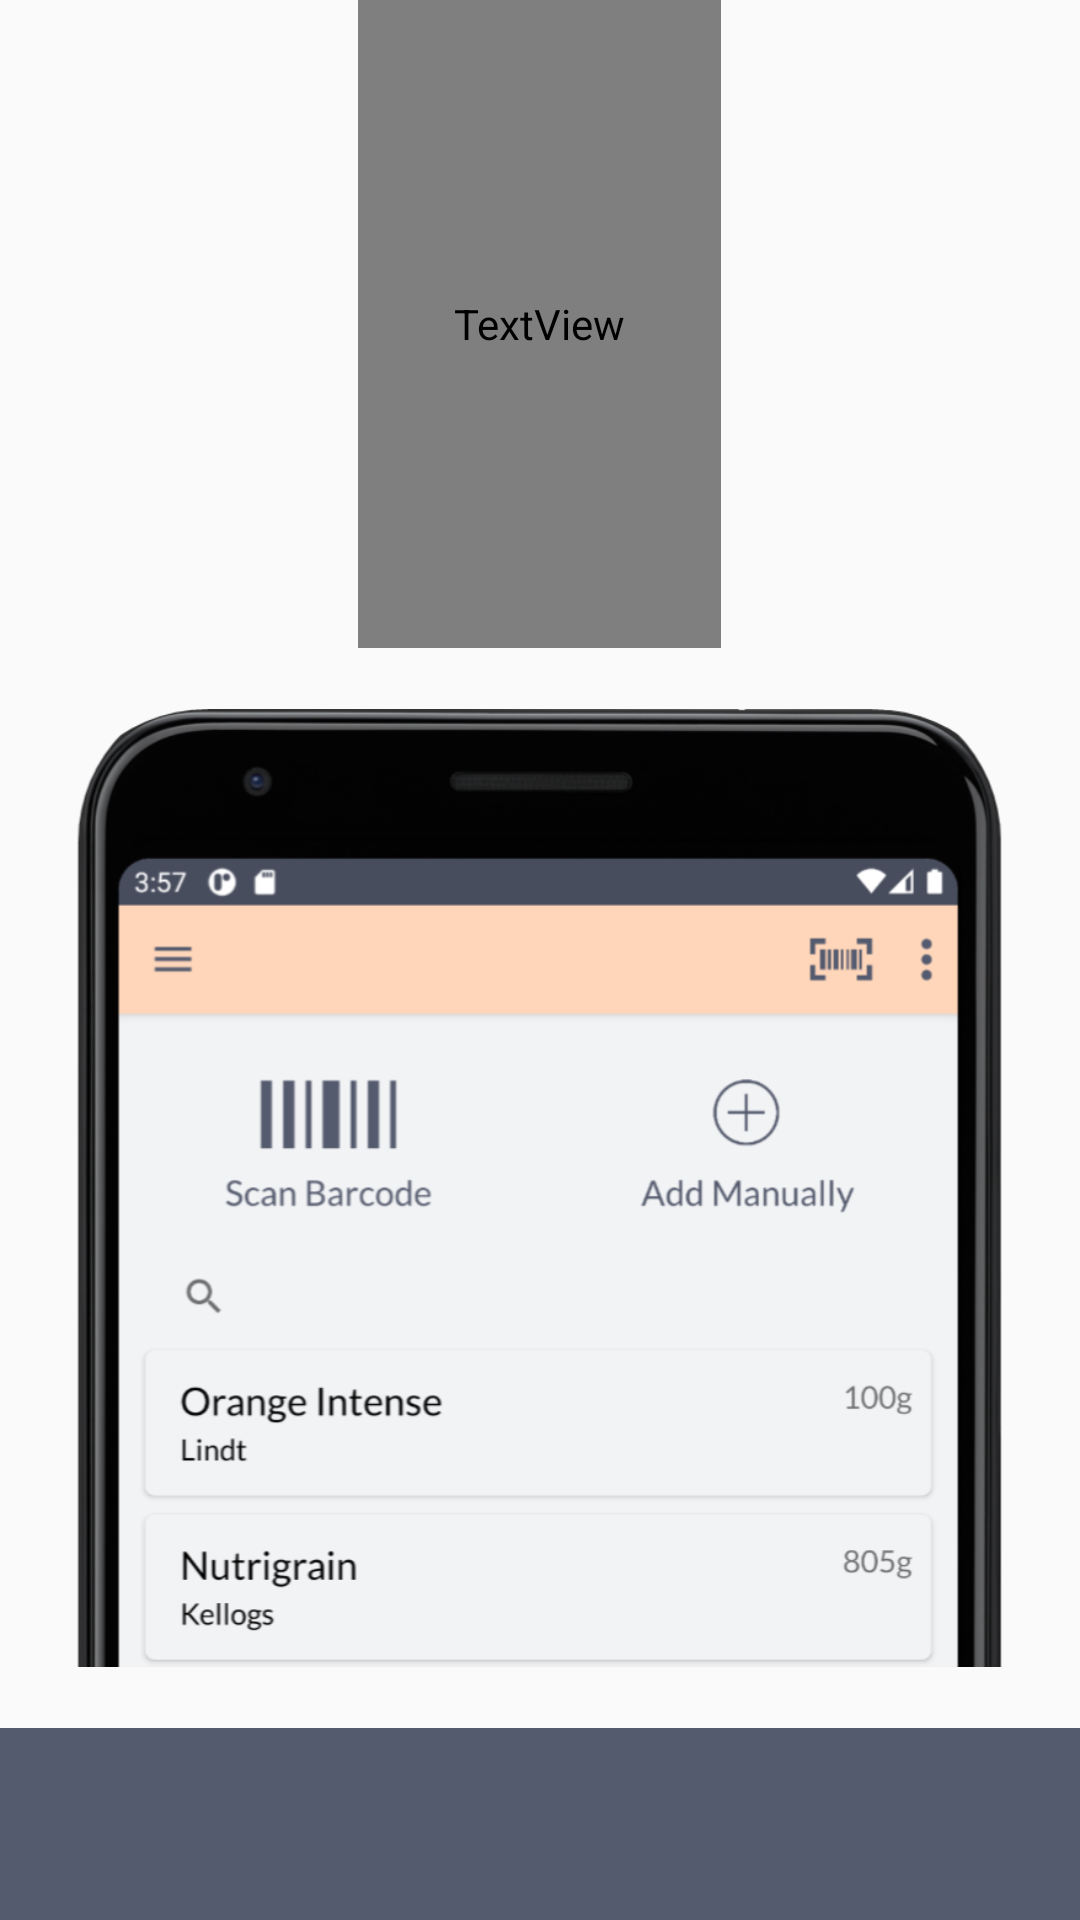

Layout XML and referenced resources for this Android screen:
<!-- AndroidManifest.xml: application theme AppTheme -->
<!-- res/layout/intro3.xml -->
<?xml version="1.0" encoding="utf-8"?>
<LinearLayout xmlns:android="http://schemas.android.com/apk/res/android"
    android:orientation="vertical" android:layout_width="match_parent"
    android:layout_height="match_parent"
    android:background="@drawable/intro_colour8"
    android:layout_weight="10"
    android:id="@+id/main">

    <TextView
        android:layout_width="wrap_content"
        android:layout_height="0dp"
        android:layout_gravity="center"
        android:layout_weight="3"
        android:fontFamily="@font/prata"
        android:gravity="center"
        android:paddingLeft="32dp"
        android:paddingRight="32dp"
        android:text="@string/add_items_to_your_pantry"
        android:textColor="#faf9f9"
        android:textSize="30sp"
        android:textStyle="bold" />



    <LinearLayout
        android:layout_width="fill_parent"
        android:layout_height="0dp"
        android:orientation="vertical"
        android:gravity="center"
        android:layout_weight="5">

        <ImageView
            android:layout_width="wrap_content"
            android:layout_height="580dp"
            android:layout_gravity="center"
            android:paddingLeft="16dp"
            android:paddingRight="16dp"
            android:src="@drawable/intro_add_item"
            android:contentDescription="@string/example_view_of_add_items" />
    </LinearLayout>

    <TextView
        android:layout_width="fill_parent"
        android:layout_height="64dp"
        android:background="@color/dark"/>
</LinearLayout>
<!-- resources referenced by this layout -->
<resources>
  <color name="dark">#555B6E</color>
  <!-- drawable intro_add_item: png bitmap (drawable, 146083 bytes) -->
  <string name="add_items_to_your_pantry">Add items to your pantry</string>
  <string name="example_view_of_add_items">Example view of add items</string>
  <style name="AppTheme" parent="Theme.AppCompat.Light.NoActionBar">
          
          <item name="colorPrimary">@color/colorPrimary</item>
          <item name="colorPrimaryDark">@color/darker</item>
          <item name="colorAccent">@color/colorAccent</item>
          <item name="android:statusBarColor">@color/darker</item>
          <item name="android:actionOverflowButtonStyle">@style/AppTheme.OverFlow</item>
      </style>
  <color name="colorPrimary">#FFD6BA</color>
  <color name="darker">#484D5E</color>
  <color name="colorAccent">#A5868A</color>
  <style name="AppTheme.OverFlow">
          <item name="android:src">@drawable/ic_options_menu</item>
      </style>
  <!-- drawable ic_options_menu (drawable) -->
  <vector android:height="32dp" android:tint="#555B6E"
      android:viewportHeight="24" android:viewportWidth="24"
      android:width="32dp" xmlns:android="http://schemas.android.com/apk/res/android">
      <path android:fillColor="@android:color/white" android:pathData="M12,8c1.1,0 2,-0.9 2,-2s-0.9,-2 -2,-2 -2,0.9 -2,2 0.9,2 2,2zM12,10c-1.1,0 -2,0.9 -2,2s0.9,2 2,2 2,-0.9 2,-2 -0.9,-2 -2,-2zM12,16c-1.1,0 -2,0.9 -2,2s0.9,2 2,2 2,-0.9 2,-2 -0.9,-2 -2,-2z"/>
  </vector>
</resources>
